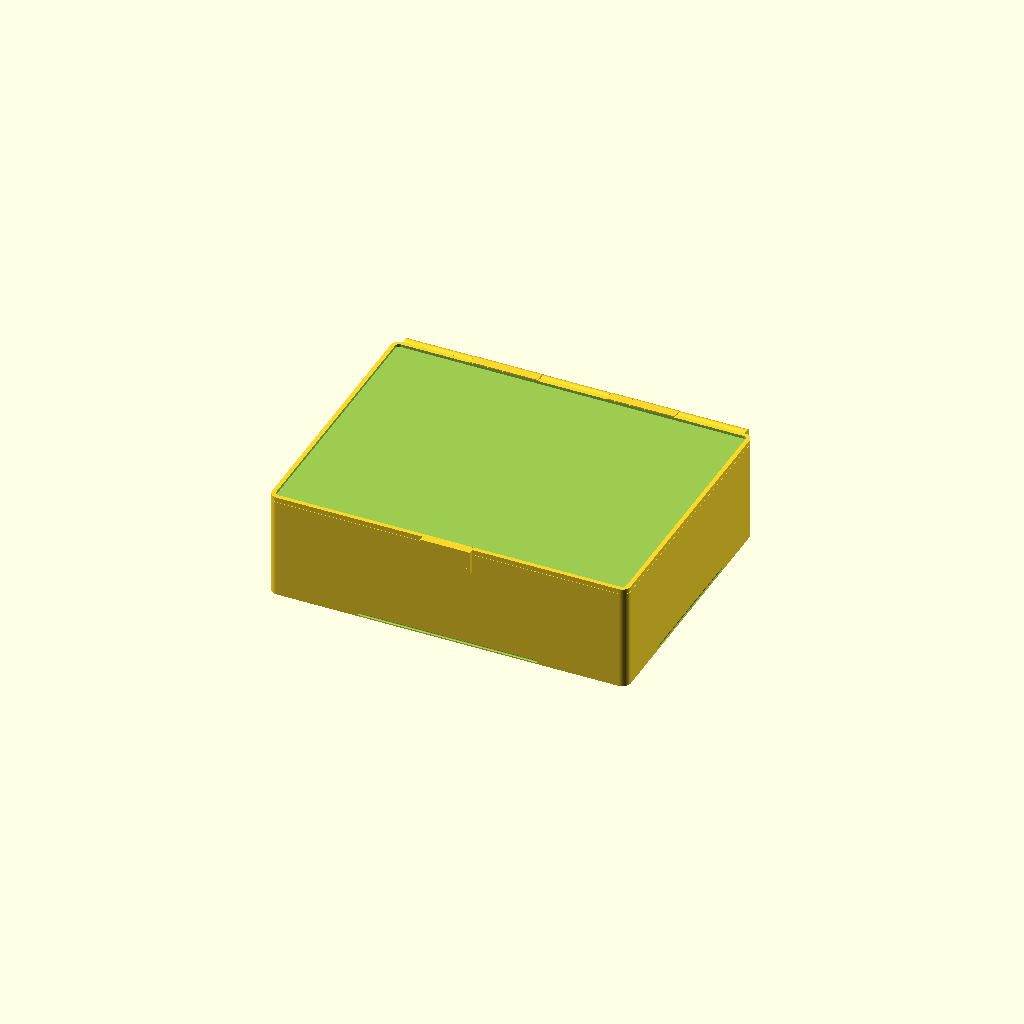
Cell 1: the model at its default parameters.
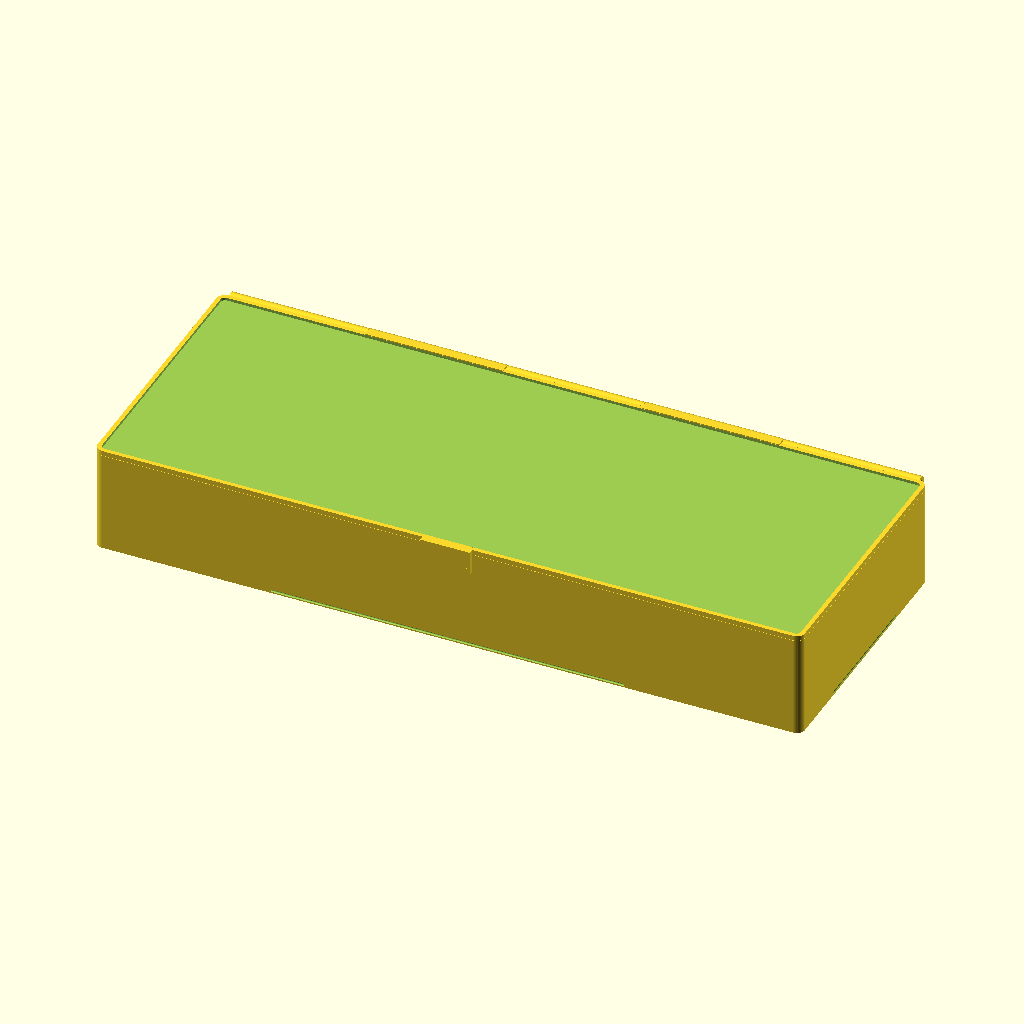
Cell 2 — grid_x set to 8, the other parameters unchanged.
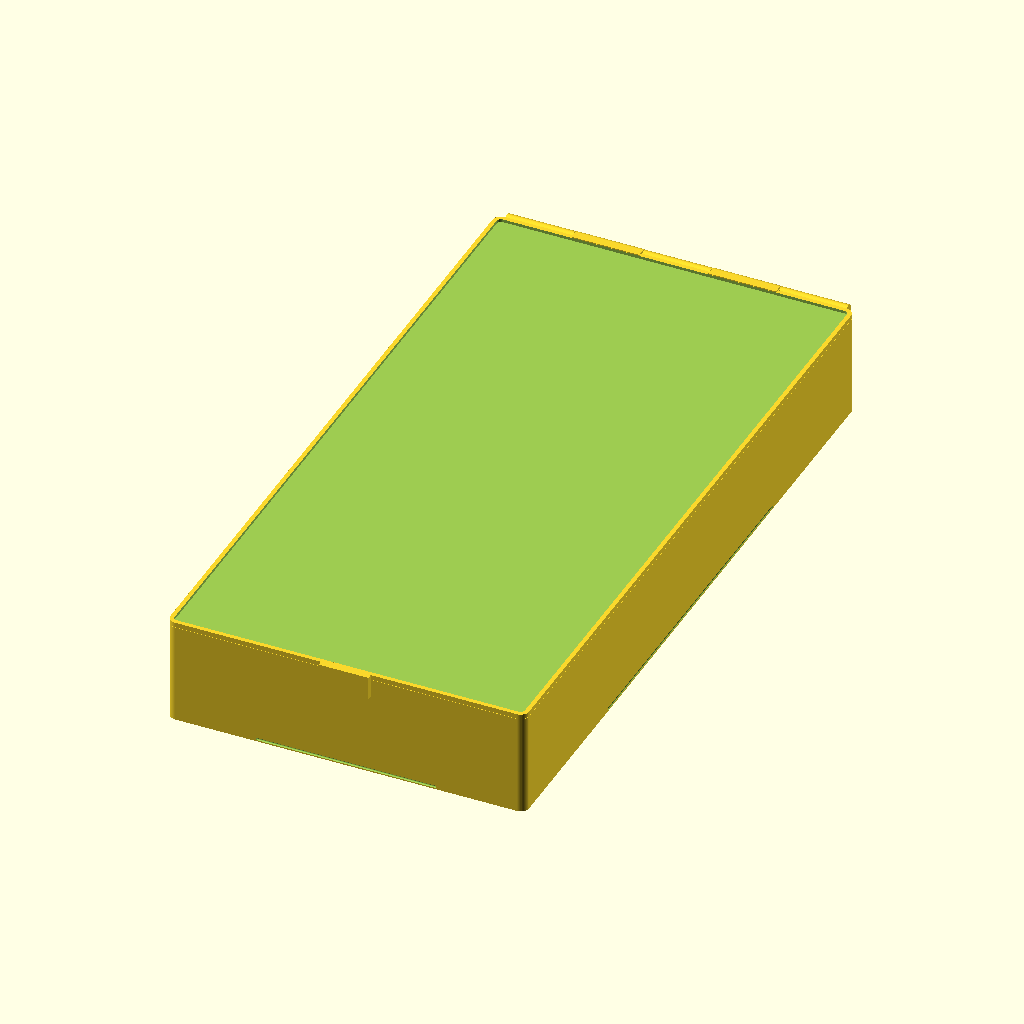
Cell 3 — grid_y set to 8, the other parameters unchanged.
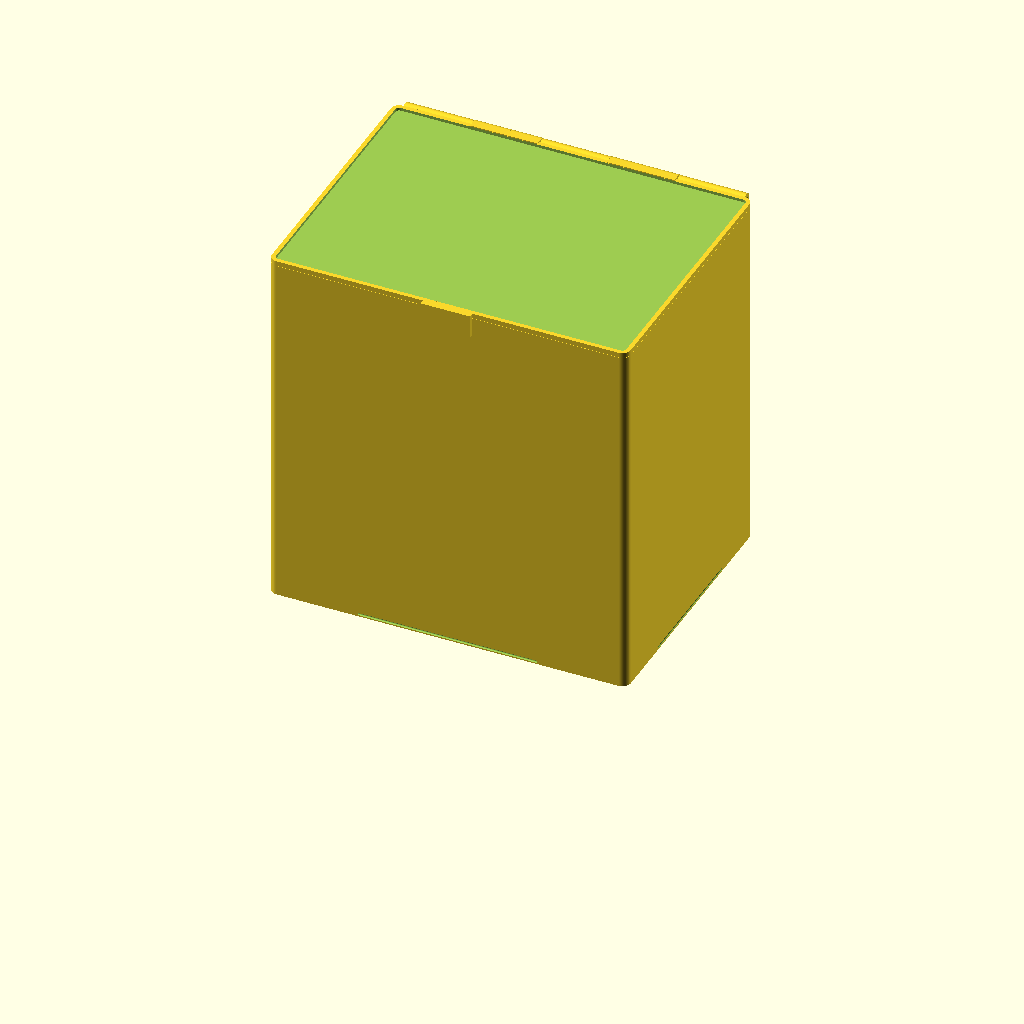
Cell 4: bin_height_u = 24 (everything else at default).
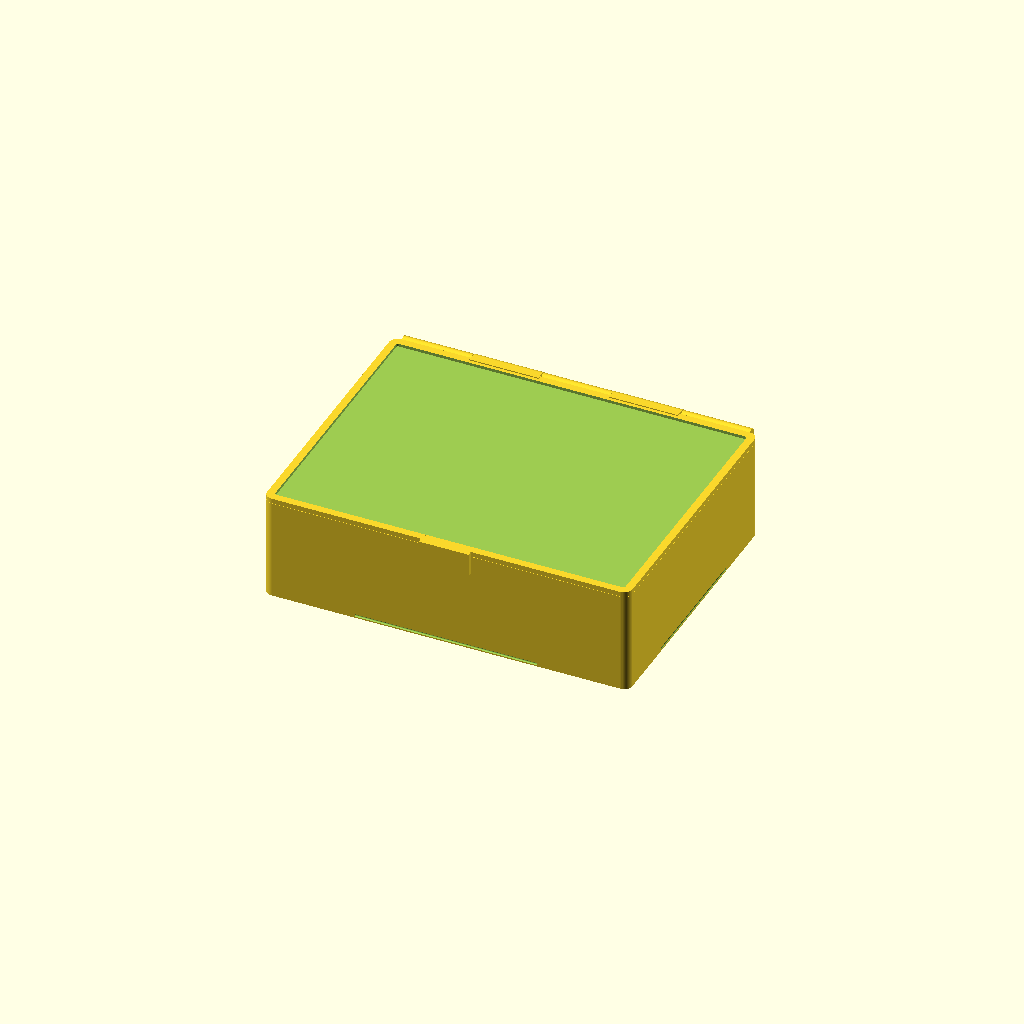
Cell 5: the same model with wall = 4.
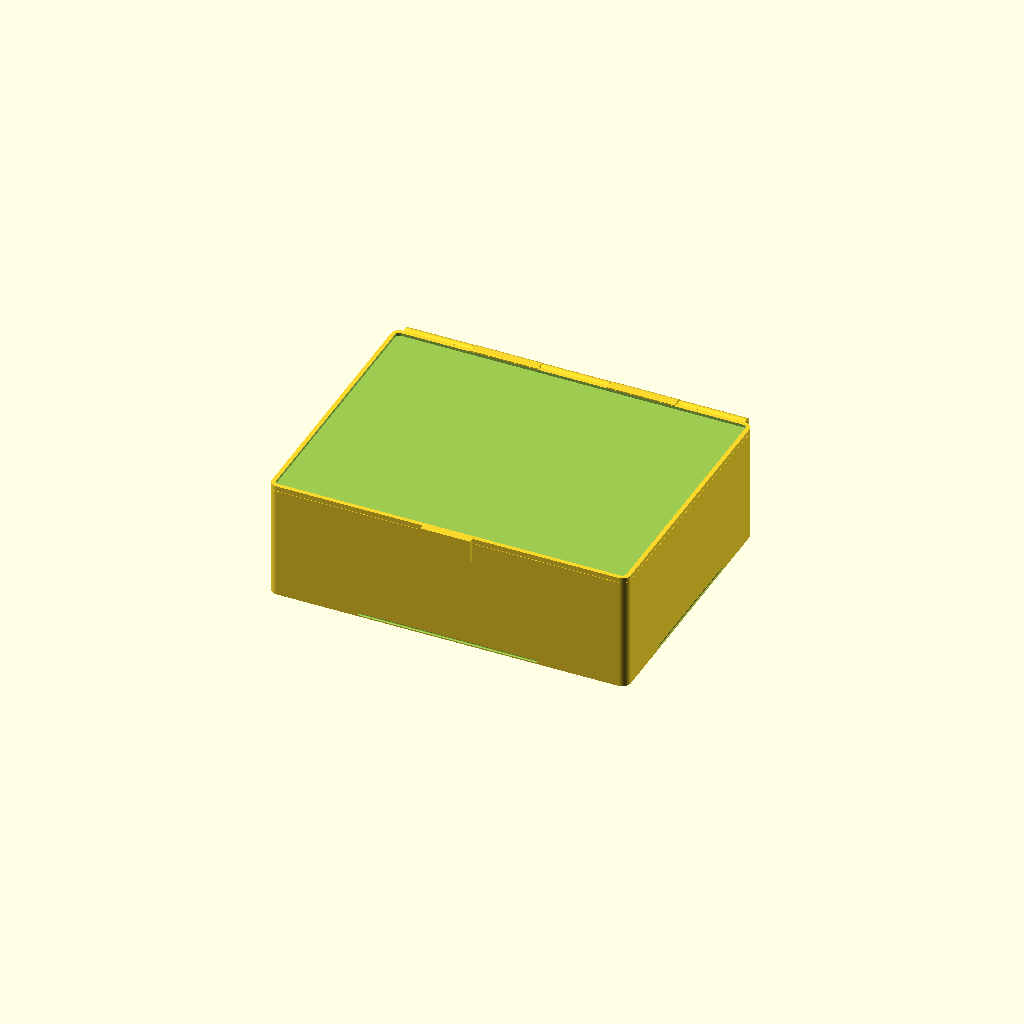
Cell 6: floor_thickness = 12 (everything else at default).
All cells are drawn from one camera (rotation 55°, 0°, 25°, orthographic, colour scheme Cornfield), so only the parameter changes between them.
Source of the model, app-src/src/models/pred-style-box.scad:
// ============================================================
// Pred-Style Storage Box  (our own OpenSCAD reimplementation of the form)
// Clean, smooth closed box: interior gridfinity baseplate, back barrel hinge
// (pin = 1.75mm filament or 3mm/M3), flush shallow lid with an inner locating
// tongue, front snap latch. No minkowski. Prints support-free
// (base floor-down, lid top-down).
// ============================================================

/* [Box] */
grid_x = 4;         // [1:8]
grid_y = 3;         // [1:8]
// interior bin height in 7mm units
bin_height_u = 6;   // [2:24]
// which part to render/export
part = "assembled_closed"; // [base, lid, pin, assembled_closed, assembled_open]

/* [Walls & Floor] */
wall = 2.4;             // [1.6:0.1:4]
floor_thickness = 6.0;  // [5:0.25:12]
headroom = 1.0;         // [0:0.5:6]

/* [Lid] */
lid_top = 2.4;          // [1.6:0.1:5]     solid top thickness
tongue_depth = 3.0;     // [0:0.5:8]       inner locating rim depth
tongue_clear = 0.35;    // [0.1:0.05:0.8]

/* [Hinge] */
pin_diameter = 1.75;    // [1.75:filament, 3:M3]
knuckle_count = 5;      // [3:2:11]
hinge_clearance = 0.35; // [0.15:0.05:0.6]

/* [Latch] */
latch_width = 24;       // [10:1:60]
latch_grip = 1.4;       // [0.6:0.1:3]
latch_clearance = 0.4;  // [0.15:0.05:0.8]

/* [Stacking] */
// nesting recess in the lid top (auto-clamped so it never breaks through)
indent_depth = 1.4;     // [0:0.2:4]
stack_clearance = 0.35; // [0:0.05:0.8]
stack_latch = 0.6;      // [0:0.1:1.5]

/* [Baseplate] */
socket_clearance = 0.25; // [0:0.05:0.6]

/* [Quality] */
resolution = 48;    // [24:96]

/* [Hidden] */
$fn = resolution;
eps = 0.02;

pitch=42; cell=41.5; hu=7;
bc1=0.8; bv=1.8; bc2=2.15; base_h=bc1+bv+bc2;
corner_r=4;

inner_w = grid_x*pitch;
inner_d = grid_y*pitch;
outer_w = inner_w + 2*wall;
outer_d = inner_d + 2*wall;
inner_r = max(corner_r-wall,1);

bin_space = bin_height_u*hu;
base_top  = floor_thickness + bin_space + headroom;

hinge_r = pin_diameter/2 + 2.0;
hinge_y = outer_d/2 + hinge_r*0.7;
hinge_z = base_top;
hinge_span = outer_w - 2*corner_r;
pin_hole_r = pin_diameter/2 + hinge_clearance/2;
wall_y = outer_d/2;

// recess depth clamped so it can never punch through the solid top
rec_depth = max(0, min(indent_depth, lid_top - 0.8));

// ---------- helpers ----------
module rrect(sx,sy,r){ rc=min(r,min(sx,sy)/2-0.01); offset(r=rc) square([sx-2*rc,sy-2*rc],center=true); }
module rprism(sx,sy,r,h){ linear_extrude(h) rrect(sx,sy,r); }
// frustum via scaled extrude (no hull -> no CGAL applyHull fragility)
module taper(z0,sx0,sy0,r0,z1,sx1,sy1,r1){ translate([0,0,z0]) linear_extrude(height=z1-z0, scale=[sx1/sx0, sy1/sy0]) rrect(sx0,sy0,r0); }

module foot_cutter(clear){
    fx=cell+clear; inset=bc1+bc2;
    sm=fx-2*inset; smr=max(corner_r-inset,0.5);
    md=fx-2*bc2; mdr=max(corner_r-bc2,0.5);
    taper(0,sm,sm,smr,bc1,md,md,mdr);
    taper(bc1,md,md,mdr,bc1+bv,md,md,mdr);
    taper(bc1+bv,md,md,mdr,base_h,fx,fx,corner_r);
    translate([0,0,base_h-eps]) rprism(fx,fx,corner_r,0.6);
}
module baseplate_sockets(){
    for(ix=[0:grid_x-1]) for(iy=[0:grid_y-1])
        translate([(ix-(grid_x-1)/2)*pitch,(iy-(grid_y-1)/2)*pitch, floor_thickness-base_h])
            foot_cutter(socket_clearance);
}
// detents on front + 2 sides (skip the back / hinge face)
module place_detents3(sx,sy,z,depth,frac=0.5){
    lx=sx*frac; ly=sy*frac;
    translate([0,-sy/2,z]) rotate([0,90,0]) cylinder(h=lx,r=depth,center=true);
    translate([ sx/2,0,z]) rotate([90,0,0]) cylinder(h=ly,r=depth,center=true);
    translate([-sx/2,0,z]) rotate([90,0,0]) cylinder(h=ly,r=depth,center=true);
}

function seg_center(i)= -hinge_span/2 + hinge_span*(i+0.5)/knuckle_count;
function seg_len()= hinge_span/knuckle_count;

module knuckle_row(odd){
    kl=seg_len()-hinge_clearance;
    for(i=[0:knuckle_count-1]) if((i%2)==(odd?1:0)){
        cx=seg_center(i);
        translate([cx,hinge_y,hinge_z]) rotate([0,90,0]) cylinder(h=kl,r=hinge_r,center=true);
        z0 = odd ? hinge_z : hinge_z-hinge_r;
        translate([cx-kl/2, wall_y-2, z0]) cube([kl, hinge_y-(wall_y-2)+eps, hinge_r+eps]);
    }
}
module pin_bore(){
    for(i=[0:knuckle_count-1])
        translate([seg_center(i),hinge_y,hinge_z]) rotate([0,90,0]) cylinder(h=seg_len()+hinge_clearance*2, r=pin_hole_r, center=true);
}

// ---------- BASE ----------
module base_tub(){
    difference(){
        union(){
            rprism(outer_w,outer_d,corner_r,base_top);
            knuckle_row(false);
            // front latch catch bump
            translate([0,-outer_d/2, base_top-6]) rotate([0,90,0]) cylinder(h=latch_width*0.9, r=latch_grip, center=true);
        }
        translate([0,0,floor_thickness]) rprism(inner_w,inner_d,inner_r,base_top);
        baseplate_sockets();
        pin_bore();
        if(stack_latch>0) place_detents3(outer_w,outer_d, indent_depth*0.5+0.5, stack_latch);
    }
}

// ---------- LID ----------  (solid top; inner tongue locates it in the base)
module lid_body(){
    top_z = base_top + lid_top;
    difference(){
        union(){
            // solid flush top plate
            translate([0,0,base_top]) rprism(outer_w,outer_d,corner_r,lid_top);
            // inner locating tongue going down into the base opening
            if(tongue_depth>0)
                translate([0,0,base_top-tongue_depth])
                    rprism(inner_w-2*tongue_clear, inner_d-2*tongue_clear, max(inner_r-tongue_clear,1), tongue_depth+eps);
            // lid hinge knuckles (odd)
            knuckle_row(true);
            // front snap latch arm (hangs outside the base front, hooks the catch)
            latch_arm();
        }
        pin_bore();
        // shallow stacking recess in the top (clamped so it never breaks through)
        if(rec_depth>0)
            translate([0,0, top_z-rec_depth])
                rprism(outer_w-2*wall+2*stack_clearance, outer_d-2*wall+2*stack_clearance, max(corner_r-wall+stack_clearance,1), rec_depth+eps);
    }
}
module latch_arm(){
    aw=latch_width; th=2.4; drop=9;
    y_out=-outer_d/2-th;
    union(){
        translate([-aw/2, y_out, base_top-drop]) cube([aw, th+wall*0.75, drop+lid_top+eps]);
        translate([-aw/2, y_out, base_top-drop]) cube([aw, th+latch_grip+1.2, 2.6]);
    }
}

module pin_rod(){
    translate([-hinge_span/2,hinge_y,hinge_z]) rotate([0,90,0]) cylinder(h=hinge_span, r=pin_diameter/2-0.05);
}

module hinged(angle){ translate([0,hinge_y,hinge_z]) rotate([angle,0,0]) translate([0,-hinge_y,-hinge_z]) children(); }

// ---------- render ----------
if      (part=="base") base_tub();
else if (part=="lid")  lid_body();
else if (part=="pin")  pin_rod();
else if (part=="assembled_open"){ base_tub(); hinged(105) lid_body(); pin_rod(); }
else { base_tub(); translate([0,0,0.15]) lid_body(); pin_rod(); }  // assembled_closed (tiny gap avoids coincident faces)
Customizer parameters (derived from the source; name, type, default, range or options):
grid_x: number, default 4, range 1 to 8
grid_y: number, default 3, range 1 to 8
bin_height_u: number, default 6, range 2 to 24
part: string, default "assembled_closed", options "base", "lid", "pin", "assembled_closed", "assembled_open"
wall: number, default 2.4, range 1.6 to 4, step 0.1
floor_thickness: number, default 6, range 5 to 12, step 0.25
headroom: number, default 1, range 0 to 6, step 0.5
lid_top: number, default 2.4, range 1.6 to 5, step 0.1
tongue_depth: number, default 3, range 0 to 8, step 0.5
tongue_clear: number, default 0.35, range 0.1 to 0.8, step 0.05
pin_diameter: number, default 1.75, options 1.75, 3
knuckle_count: number, default 5, range 3 to 11, step 2
hinge_clearance: number, default 0.35, range 0.15 to 0.6, step 0.05
latch_width: number, default 24, range 10 to 60, step 1
latch_grip: number, default 1.4, range 0.6 to 3, step 0.1
latch_clearance: number, default 0.4, range 0.15 to 0.8, step 0.05
indent_depth: number, default 1.4, range 0 to 4, step 0.2
stack_clearance: number, default 0.35, range 0 to 0.8, step 0.05
stack_latch: number, default 0.6, range 0 to 1.5, step 0.1
socket_clearance: number, default 0.25, range 0 to 0.6, step 0.05
resolution: number, default 48, range 24 to 96
